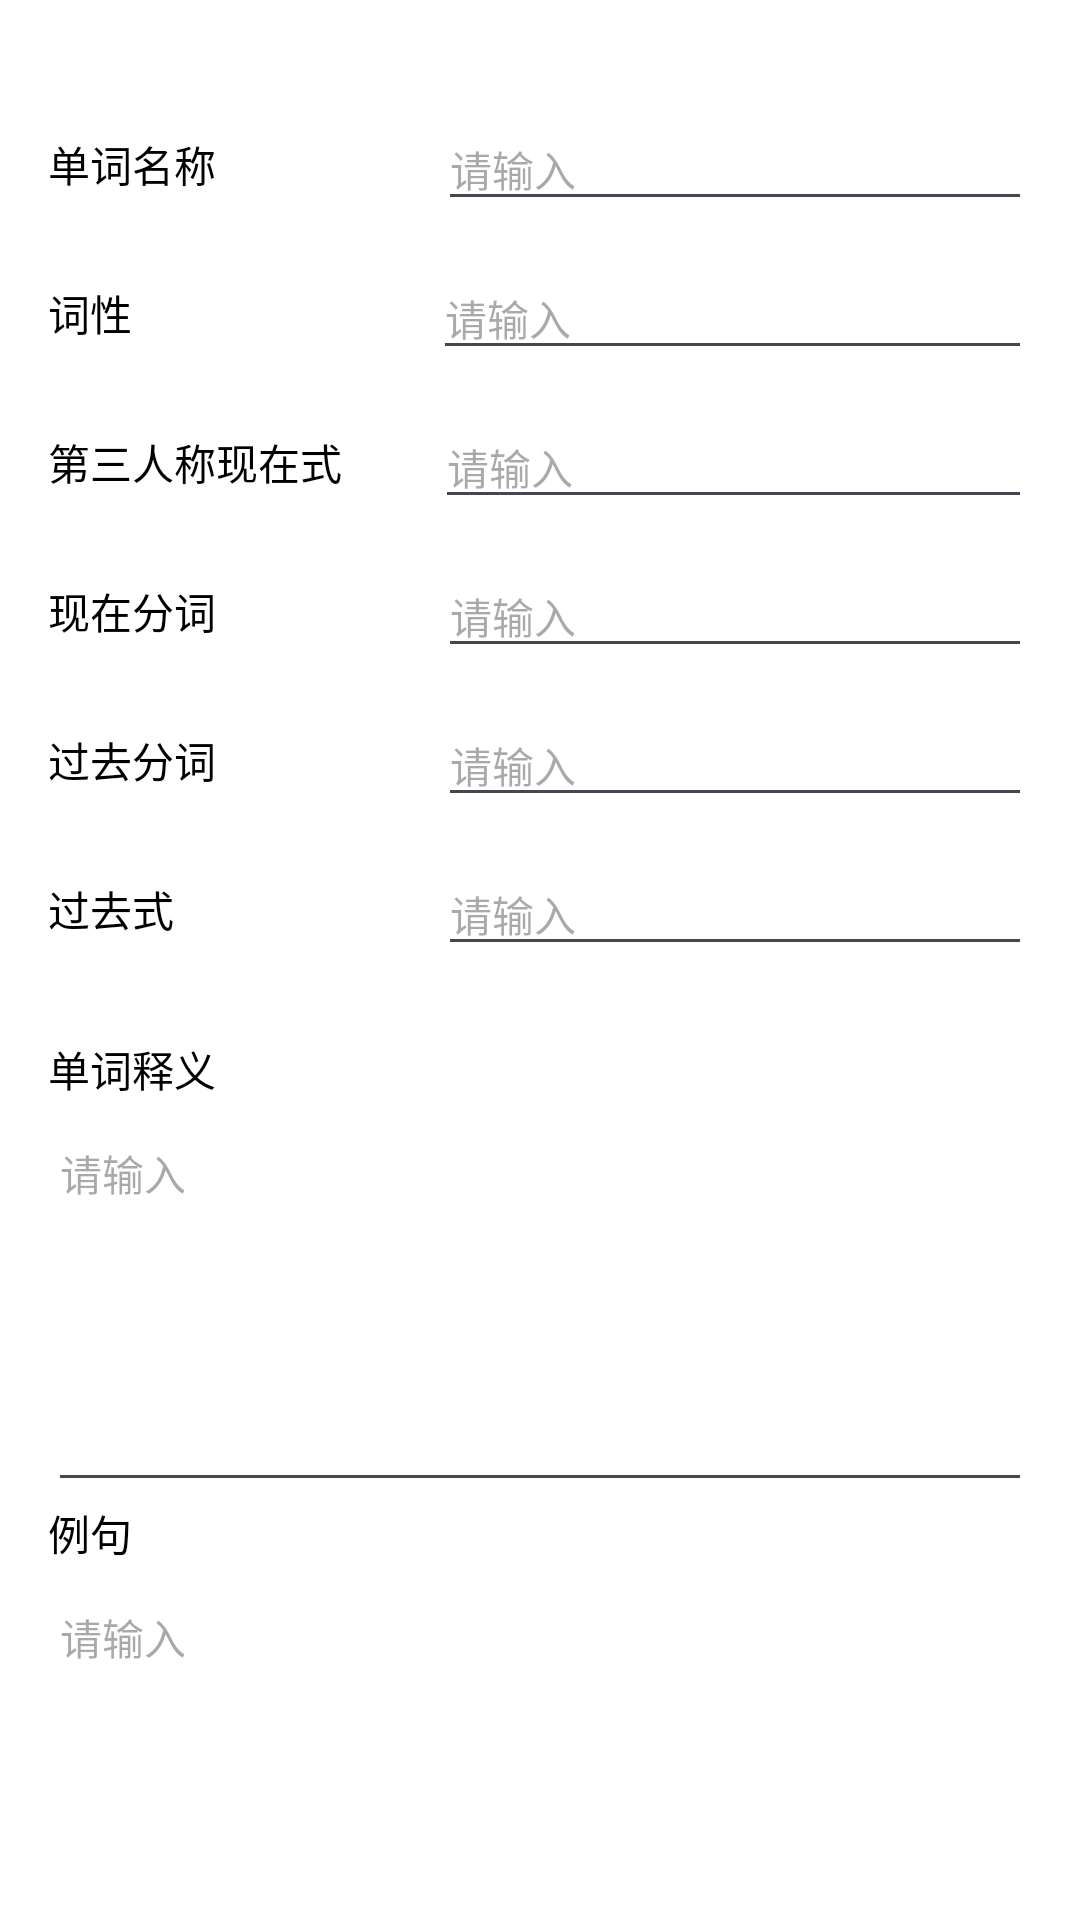

Write the Android layout XML for this screen, with the resource values it uses.
<!-- AndroidManifest.xml: application theme Theme.FenglishAndroid -->
<!-- res/layout/activity_word_edit.xml -->
<?xml version="1.0" encoding="utf-8"?>
<LinearLayout xmlns:android="http://schemas.android.com/apk/res/android"
    android:layout_width="match_parent"
    android:layout_height="match_parent"
    android:orientation="vertical"
    android:padding="16dp"
    android:background="@color/white">

    
    <ImageView
        android:id="@+id/iv_back"
        android:layout_width="wrap_content"
        android:layout_height="wrap_content"
        android:src="@drawable/ic_arrow_left"
        android:contentDescription="返回"
        android:clickable="true"
        android:focusable="true"
        android:layout_marginBottom="20dp"/>

    

    
    <LinearLayout
        android:layout_width="match_parent"
        android:layout_height="wrap_content"
        android:layout_marginBottom="16dp"
        android:orientation="vertical">
        

        

        
        <LinearLayout
            android:layout_width="match_parent"
            android:layout_height="wrap_content"
            android:layout_marginBottom="12dp"
            android:gravity="center_vertical"
            android:orientation="horizontal">

            <TextView
                android:layout_width="wrap_content"
                android:layout_height="wrap_content"
                android:layout_weight="1"
                android:text="单词名称"
                android:textColor="@color/black"
                android:textSize="14sp" />

            <EditText
                android:id="@+id/et_word_name"
                android:layout_width="wrap_content"
                android:layout_height="wrap_content"
                android:layout_weight="2"
                android:hint="请输入"
                android:textSize="14sp" />
        </LinearLayout>

        <LinearLayout
            android:layout_width="match_parent"
            android:layout_height="wrap_content"
            android:layout_marginBottom="12dp"
            android:gravity="center_vertical"
            android:orientation="horizontal">

            <TextView
                android:layout_width="38dp"
                android:layout_height="wrap_content"
                android:layout_weight="1"
                android:text="词性"
                android:textColor="@color/black"
                android:textSize="14sp" />

            <EditText
                android:id="@+id/et_part_of_speech"
                android:layout_width="19dp"
                android:layout_height="wrap_content"
                android:layout_weight="2"
                android:hint="请输入"
                android:textSize="14sp" />
        </LinearLayout>

        <LinearLayout
            android:layout_width="match_parent"
            android:layout_height="wrap_content"
            android:layout_marginBottom="12dp"
            android:gravity="center_vertical"
            android:orientation="horizontal">

            <TextView
                android:layout_width="65dp"
                android:layout_height="wrap_content"
                android:layout_weight="1"
                android:text="第三人称现在式"
                android:textColor="@color/black"
                android:textSize="14sp" />

            <EditText
                android:id="@+id/et_third_person"
                android:layout_width="71dp"
                android:layout_height="wrap_content"
                android:layout_weight="2"
                android:hint="请输入"
                android:textSize="14sp" />
        </LinearLayout>

        
        <LinearLayout
            android:layout_width="match_parent"
            android:layout_height="wrap_content"
            android:layout_marginBottom="12dp"
            android:gravity="center_vertical"
            android:orientation="horizontal">

            <TextView
                android:layout_width="wrap_content"
                android:layout_height="wrap_content"
                android:layout_weight="1"
                android:text="现在分词"
                android:textColor="@color/black"
                android:textSize="14sp" />

            <EditText
                android:id="@+id/et_present_participle"
                android:layout_width="wrap_content"
                android:layout_height="wrap_content"
                android:layout_weight="2"
                android:hint="请输入"
                android:textSize="14sp" />
        </LinearLayout>

        
        <LinearLayout
            android:layout_width="match_parent"
            android:layout_height="wrap_content"
            android:layout_marginBottom="12dp"
            android:gravity="center_vertical"
            android:orientation="horizontal">

            <TextView
                android:layout_width="wrap_content"
                android:layout_height="wrap_content"
                android:layout_weight="1"
                android:text="过去分词"
                android:textColor="@color/black"
                android:textSize="14sp" />

            <EditText
                android:id="@+id/et_past_participle"
                android:layout_width="wrap_content"
                android:layout_height="wrap_content"
                android:layout_weight="2"
                android:hint="请输入"
                android:textSize="14sp" />
        </LinearLayout>

        
        <LinearLayout
            android:layout_width="match_parent"
            android:layout_height="wrap_content"
            android:layout_marginBottom="12dp"
            android:gravity="center_vertical"
            android:orientation="horizontal">

            <TextView
                android:layout_width="68dp"
                android:layout_height="wrap_content"
                android:layout_weight="1"
                android:text="过去式"
                android:textColor="@color/black"
                android:textSize="14sp" />

            <EditText
                android:id="@+id/et_past_tense"
                android:layout_width="74dp"
                android:layout_height="wrap_content"
                android:layout_weight="2"
                android:hint="请输入"
                android:textSize="14sp" />
        </LinearLayout>

        

        

        <LinearLayout
            android:layout_width="match_parent"
            android:layout_height="wrap_content"
            android:layout_marginBottom="12dp"
            android:orientation="vertical">

        </LinearLayout>

        <LinearLayout
            android:layout_width="match_parent"
            android:layout_height="wrap_content"
            android:orientation="vertical">

            <TextView
                android:layout_width="wrap_content"
                android:layout_height="wrap_content"
                android:layout_marginBottom="4dp"
                android:text="单词释义"
                android:textColor="@color/black"
                android:textSize="14sp" />

            <EditText
                android:id="@+id/et_word_explain"
                android:layout_width="match_parent"
                android:layout_height="130dp"
                android:gravity="top"
                android:hint="请输入"
                android:inputType="textMultiLine"
                android:textSize="14sp" />

            <TextView
                android:layout_width="wrap_content"
                android:layout_height="wrap_content"
                android:layout_marginBottom="4dp"
                android:text="例句"
                android:textColor="@color/black"
                android:textSize="14sp" />

            <EditText
                android:id="@+id/et_example_sentence"
                android:layout_width="match_parent"
                android:layout_height="139dp"
                android:gravity="top"
                android:hint="请输入"
                android:inputType="textMultiLine"
                android:textSize="14sp" />
        </LinearLayout>
    </LinearLayout>

    <Button
        android:id="@+id/btn_confirm"
        android:layout_width="match_parent"
        android:layout_height="wrap_content"
        android:layout_marginTop="20dp"
        android:background="@color/blue"
        android:text="确认"
        android:textColor="@color/white"
        android:textSize="16sp" />

</LinearLayout>
<!-- resources referenced by this layout -->
<resources>
  <color name="black">#FF000000</color>
  <color name="blue">#2196F3</color>
  <color name="white">#FFFFFFFF</color>
  <style name="Theme.FenglishAndroid" parent="Base.Theme.FenglishAndroid" />
  <style name="Base.Theme.FenglishAndroid" parent="Theme.Material3.DayNight.NoActionBar">
          
          
  
  
      </style>
</resources>
